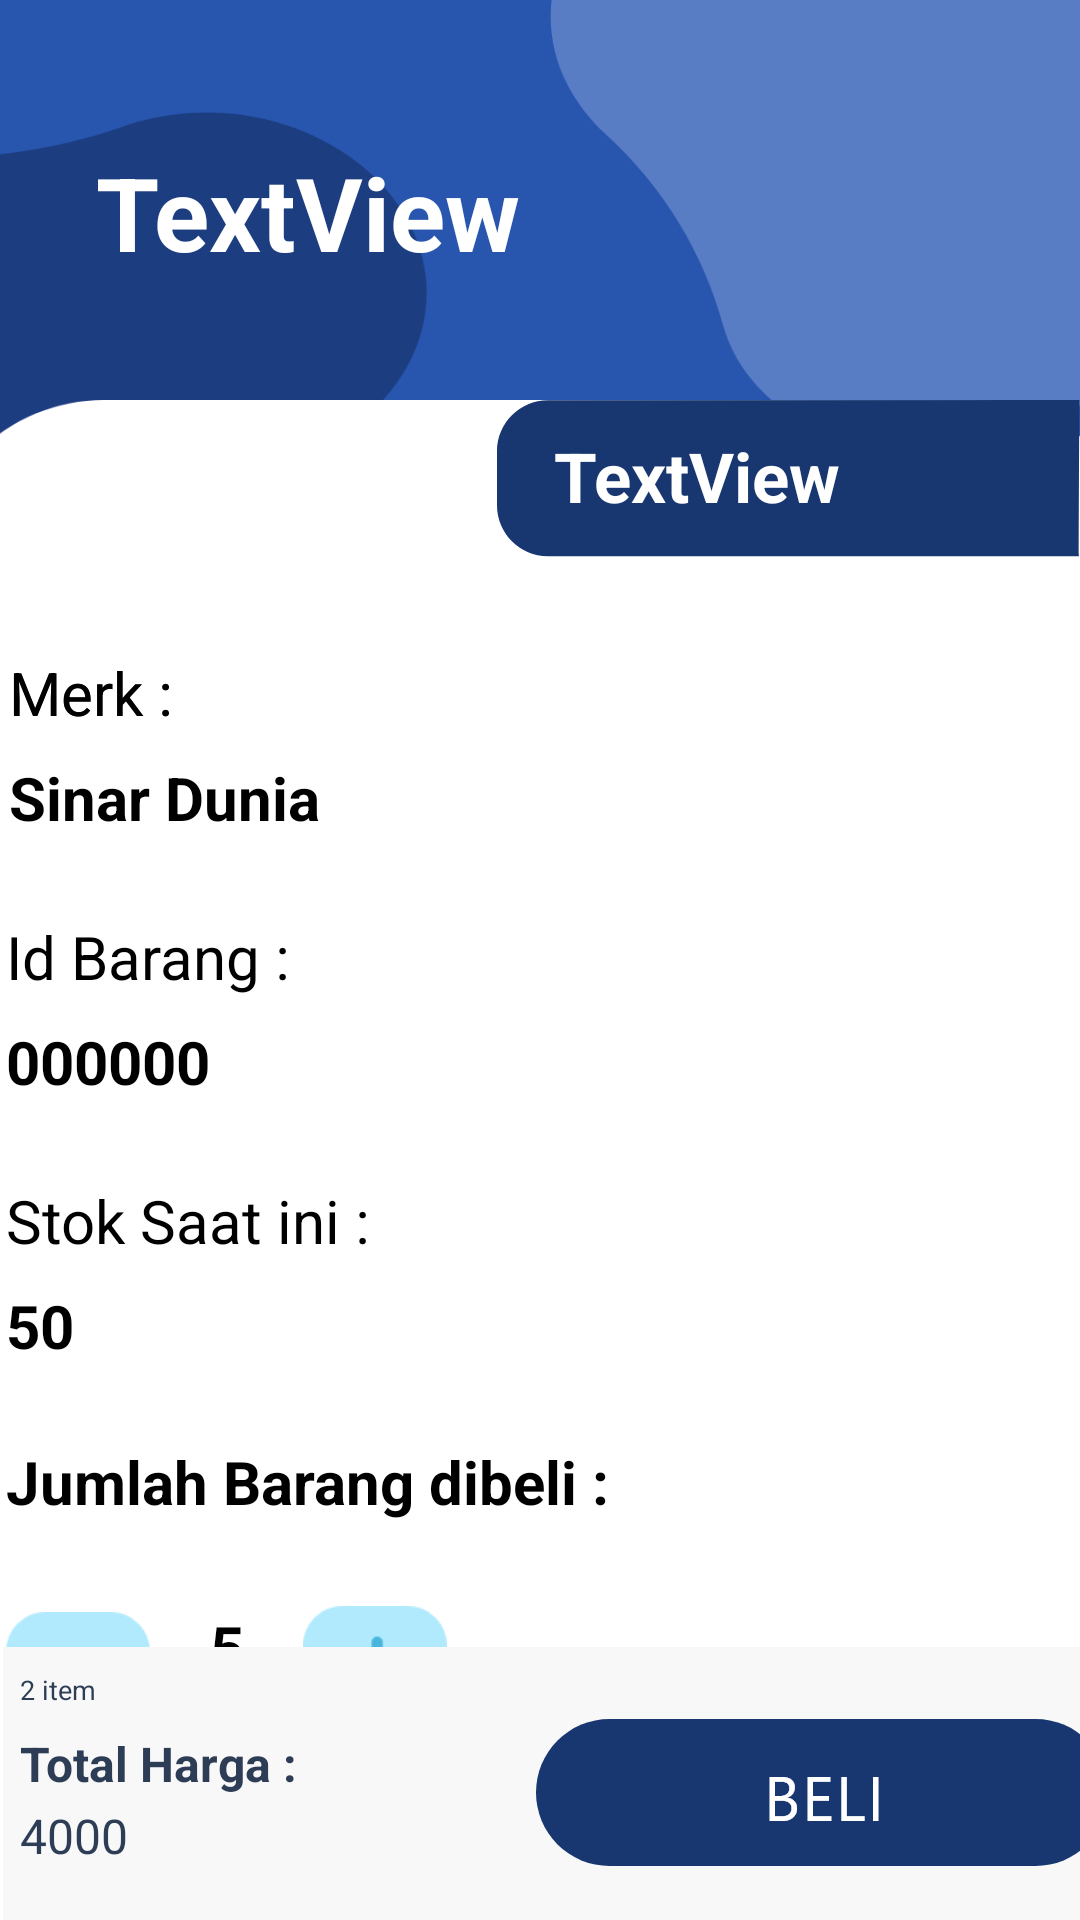

This screen was rendered from an Android layout file. Write that file and the resources it references.
<!-- AndroidManifest.xml: application theme Theme.ProjekPember -->
<!-- res/layout/detail_kasir.xml -->
<?xml version="1.0" encoding="utf-8"?>

<androidx.constraintlayout.widget.ConstraintLayout xmlns:android="http://schemas.android.com/apk/res/android"
    xmlns:app="http://schemas.android.com/apk/res-auto"
    xmlns:tools="http://schemas.android.com/tools"
    android:layout_width="match_parent"
    android:layout_height="match_parent"
    android:background="@drawable/home_kasir">

    <ImageView
        android:id="@+id/imageView6"
        android:layout_width="442dp"
        android:layout_height="637dp"
        android:layout_marginTop="40dp"
        app:layout_constraintEnd_toEndOf="parent"
        app:layout_constraintHorizontal_bias="0.516"
        app:layout_constraintStart_toStartOf="parent"
        app:layout_constraintTop_toBottomOf="@+id/add_namak"
        app:srcCompat="@drawable/background" />

    <TextView
        android:id="@+id/add_stok"
        android:layout_width="15dp"
        android:layout_height="22dp"
        android:layout_marginStart="20dp"
        android:layout_marginTop="28dp"
        android:text="50"
        android:textColor="@color/black"
        android:textSize="20sp"
        android:textStyle="bold"
        app:layout_constraintStart_toEndOf="@+id/imageView12"
        app:layout_constraintTop_toBottomOf="@+id/textView18" />

    <ImageView
        android:id="@+id/imageView12"
        android:layout_width="wrap_content"
        android:layout_height="wrap_content"
        android:layout_marginStart="44dp"
        android:layout_marginTop="404dp"
        android:clickable="true"
        android:minWidth="48dp"
        android:minHeight="48dp"
        app:layout_constraintStart_toStartOf="@+id/imageView6"
        app:layout_constraintTop_toTopOf="@+id/imageView6"
        app:srcCompat="@drawable/group_3266"
        tools:ignore="SpeakableTextPresentCheck" />

    <ImageView
        android:id="@+id/imageView11"
        android:layout_width="wrap_content"
        android:layout_height="wrap_content"
        android:layout_marginStart="16dp"
        android:layout_marginTop="28dp"
        android:clickable="true"
        android:minWidth="48dp"
        android:minHeight="48dp"
        app:layout_constraintStart_toEndOf="@+id/add_stok"
        app:layout_constraintTop_toBottomOf="@+id/textView18"
        app:srcCompat="@drawable/group_3265"
        tools:ignore="SpeakableTextPresentCheck,SpeakableTextPresentCheck" />

    <TextView
        android:id="@+id/textView18"
        android:layout_width="wrap_content"
        android:layout_height="wrap_content"
        android:layout_marginStart="44dp"
        android:layout_marginTop="236dp"
        android:text="Jumlah Barang dibeli :"
        android:textColor="@color/black"
        android:textSize="20sp"
        android:textStyle="bold"
        app:layout_constraintStart_toStartOf="@+id/imageView6"
        app:layout_constraintTop_toBottomOf="@+id/textView10" />

    <TextView
        android:id="@+id/textView16"
        android:layout_width="wrap_content"
        android:layout_height="wrap_content"
        android:layout_marginStart="44dp"
        android:layout_marginTop="260dp"
        android:text="Stok Saat ini :"
        android:textColor="@color/black"
        android:textSize="20sp"
        app:layout_constraintStart_toStartOf="@+id/imageView6"
        app:layout_constraintTop_toTopOf="@+id/imageView6" />

    <TextView
        android:id="@+id/add_stokawal"
        android:layout_width="wrap_content"
        android:layout_height="wrap_content"
        android:layout_marginStart="44dp"
        android:layout_marginTop="184dp"
        android:text="50"
        android:textColor="@color/black"
        android:textSize="20sp"
        android:textStyle="bold"
        app:layout_constraintStart_toStartOf="@+id/imageView6"
        app:layout_constraintTop_toBottomOf="@+id/textView10" />

    <TextView
        android:id="@+id/add_id_barang"
        android:layout_width="wrap_content"
        android:layout_height="wrap_content"
        android:layout_marginStart="44dp"
        android:layout_marginTop="96dp"
        android:text="000000"
        android:textColor="@color/black"
        android:textSize="20sp"
        android:textStyle="bold"
        app:layout_constraintStart_toStartOf="@+id/imageView6"
        app:layout_constraintTop_toBottomOf="@+id/textView10" />

    <TextView
        android:id="@+id/textView14"
        android:layout_width="wrap_content"
        android:layout_height="wrap_content"
        android:layout_marginStart="44dp"
        android:layout_marginTop="172dp"
        android:text="Id Barang :"
        android:textColor="@color/black"
        android:textSize="20sp"
        app:layout_constraintStart_toStartOf="@+id/imageView6"
        app:layout_constraintTop_toTopOf="@+id/imageView6" />

    <TextView
        android:id="@+id/textView12"
        android:layout_width="wrap_content"
        android:layout_height="wrap_content"
        android:layout_marginStart="45dp"
        android:layout_marginTop="84dp"
        android:text="Merk :"
        android:textColor="@color/black"
        android:textSize="20sp"
        app:layout_constraintStart_toStartOf="@+id/imageView6"
        app:layout_constraintTop_toTopOf="@+id/imageView6" />

    <TextView
        android:id="@+id/add_namab"
        android:layout_width="wrap_content"
        android:layout_height="wrap_content"
        android:layout_marginStart="45dp"
        android:layout_marginTop="8dp"
        android:text="Sinar Dunia"
        android:textColor="@color/black"
        android:textSize="20sp"
        android:textStyle="bold"
        app:layout_constraintStart_toStartOf="@+id/imageView6"
        app:layout_constraintTop_toBottomOf="@+id/textView10" />

    <TextView
        android:id="@+id/add_namak"
        android:layout_width="wrap_content"
        android:layout_height="wrap_content"
        android:layout_marginStart="32dp"
        android:layout_marginTop="48dp"
        android:text="TextView"
        android:textColor="@color/white"
        android:textSize="34sp"
        android:textStyle="bold"
        app:layout_constraintStart_toStartOf="parent"
        app:layout_constraintTop_toTopOf="parent" />

    <ImageView
        android:id="@+id/imageView8"
        android:layout_width="411dp"
        android:layout_height="91dp"
        app:layout_constraintBottom_toBottomOf="parent"
        app:layout_constraintEnd_toEndOf="parent"
        app:layout_constraintStart_toStartOf="parent"
        app:srcCompat="@drawable/rectangle" />

    <TextView
        android:id="@+id/textView8"
        android:layout_width="wrap_content"
        android:layout_height="wrap_content"
        android:layout_marginStart="32dp"
        android:layout_marginTop="52dp"
        android:text="4000"
        android:textColor="#2C3D55"
        android:textSize="16sp"
        app:layout_constraintStart_toStartOf="@+id/imageView8"
        app:layout_constraintTop_toTopOf="@+id/imageView8" />

    <TextView
        android:id="@+id/add_total"
        android:layout_width="wrap_content"
        android:layout_height="wrap_content"
        android:layout_marginStart="32dp"
        android:layout_marginTop="8dp"
        android:text="2 item"
        android:textColor="#2C3D55"
        android:textSize="9sp"
        app:layout_constraintStart_toStartOf="@+id/imageView8"
        app:layout_constraintTop_toTopOf="@+id/imageView8" />

    <TextView
        android:id="@+id/textView7"
        android:layout_width="wrap_content"
        android:layout_height="wrap_content"
        android:layout_marginStart="32dp"
        android:layout_marginTop="28dp"
        android:text="Total Harga :"
        android:textColor="#2C3D55"
        android:textSize="16sp"
        android:textStyle="bold"
        app:layout_constraintStart_toStartOf="@+id/imageView8"
        app:layout_constraintTop_toTopOf="@+id/imageView8" />

    <ImageView
        android:id="@+id/imageView9"
        android:layout_width="wrap_content"
        android:layout_height="wrap_content"
        android:layout_marginStart="217dp"
        app:layout_constraintEnd_toEndOf="parent"
        app:layout_constraintHorizontal_bias="1.0"
        app:layout_constraintStart_toStartOf="@+id/imageView6"
        app:layout_constraintTop_toTopOf="@+id/imageView6"
        app:srcCompat="@drawable/abc" />

    <TextView
        android:id="@+id/add_harga"
        android:layout_width="wrap_content"
        android:layout_height="wrap_content"
        android:layout_marginStart="19dp"
        android:layout_marginTop="10dp"
        android:text="TextView"
        android:textColor="@color/white"
        android:textSize="23sp"
        android:textStyle="bold"
        app:layout_constraintStart_toStartOf="@+id/imageView9"
        app:layout_constraintTop_toTopOf="@+id/imageView9" />

    <ImageView
        android:id="@+id/beli"
        android:layout_width="wrap_content"
        android:layout_height="wrap_content"
        android:layout_marginTop="24dp"
        android:layout_marginEnd="16dp"
        app:layout_constraintEnd_toEndOf="@+id/imageView8"
        app:layout_constraintTop_toTopOf="@+id/imageView8"
        app:srcCompat="@drawable/group_3267" />

    <TextView
        android:id="@+id/textView10"
        android:layout_width="wrap_content"
        android:layout_height="wrap_content"
        android:layout_marginStart="45dp"
        android:layout_marginTop="84dp"
        android:text="Merk :"
        android:textColor="@color/black"
        android:textSize="20sp"
        app:layout_constraintStart_toStartOf="@+id/imageView6"
        app:layout_constraintTop_toTopOf="@+id/imageView6" />


</androidx.constraintlayout.widget.ConstraintLayout>
<!-- resources referenced by this layout -->
<resources>
  <color name="black">#FF000000</color>
  <color name="white">#FFFFFFFF</color>
  <!-- drawable abc: png bitmap (drawable-hdpi, 2022 bytes) -->
  <!-- drawable background: png bitmap (drawable-hdpi, 17427 bytes) -->
  <!-- drawable group_3265: png bitmap (drawable-hdpi, 1013 bytes) -->
  <!-- drawable group_3266: png bitmap (drawable-hdpi, 952 bytes) -->
  <!-- drawable group_3267: png bitmap (drawable-hdpi, 3125 bytes) -->
  <!-- drawable home_kasir: png bitmap (drawable-hdpi, 33298 bytes) -->
  <!-- drawable rectangle: png bitmap (drawable-hdpi, 1824 bytes) -->
  <style name="Theme.ProjekPember" parent="Theme.MaterialComponents.DayNight.DarkActionBar">
          
          <item name="colorPrimary">@color/official</item>
          <item name="colorPrimaryVariant">@color/purple_700</item>
          <item name="colorOnPrimary">@color/white</item>
          
          <item name="colorSecondary">@color/teal_200</item>
          <item name="colorSecondaryVariant">@color/teal_700</item>
          <item name="colorOnSecondary">@color/black</item>
          
          <item name="android:statusBarColor" tools:targetApi="l">?attr/colorPrimaryVariant</item>
          
      </style>
  <color name="official">#2855AE</color>
  <color name="purple_700">#2855AE</color>
  <color name="teal_200">#FF03DAC5</color>
  <color name="teal_700">#FF018786</color>
</resources>
